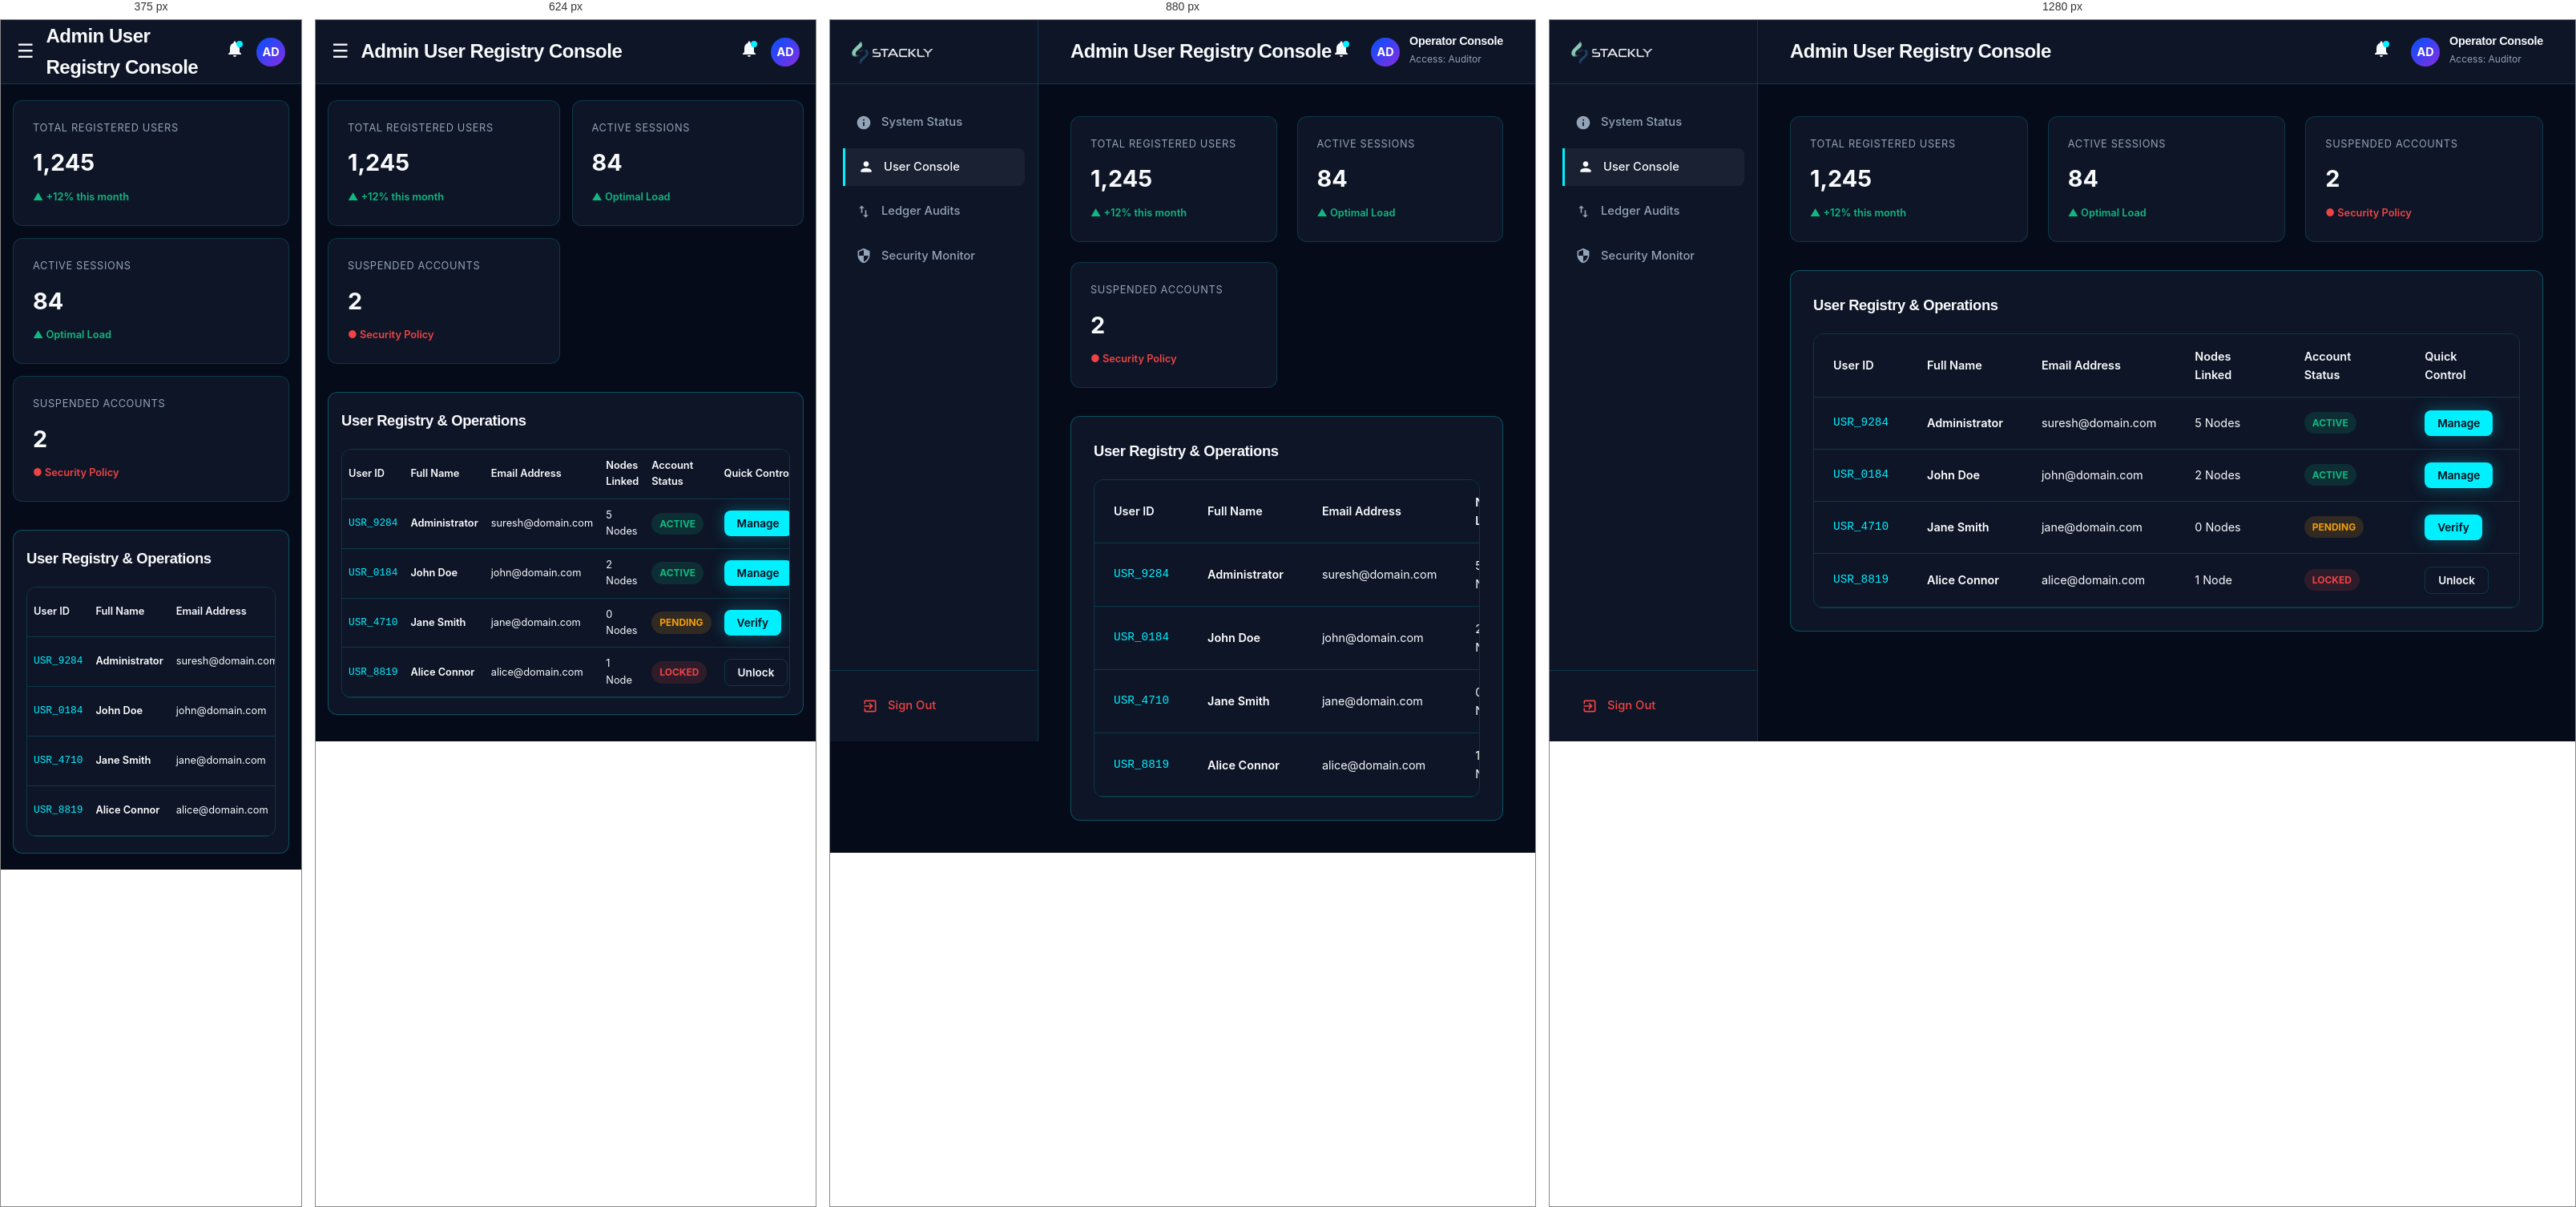
Rendered at 375 px, 624 px, 880 px and 1280 px, left to right.

<!-- file: admin-users.html -->
<!DOCTYPE html>
<html lang="en">
<head>
    <meta charset="UTF-8">
    <meta name="viewport" content="width=device-width, initial-scale=1.0">
    <title>Admin User Registry Console | Stackly Asset Management</title>
    <link rel="stylesheet" href="css/style.css?v=3.5">
</head>
<body class="section-dark">

    <div class="dashboard-container">
        <!-- Sidebar Navigation -->
        <aside class="dashboard-sidebar">
            <div class="sidebar-logo">
                <a href="admin-dashboard.html" class="logo">
                    <img src="assets/images/logo.webp" alt="Stackly Logo" style="height: 42px; width: auto; display: block;">
                </a>
            </div>
            
            <nav class="sidebar-menu">
                <a href="admin-dashboard.html" class="sidebar-item">
                    <svg viewBox="0 0 24 24"><path d="M12 2C6.48 2 2 6.48 2 12s4.47 10 10 10 10-4.48 10-10S17.52 2 12 2zm1 15h-2v-6h2v6zm0-8h-2V7h2v2z"/></svg>
                    <span>System Status</span>
                </a>
                <a href="admin-users.html" class="sidebar-item active">
                    <svg viewBox="0 0 24 24"><path d="M12 12c2.21 0 4-1.79 4-4s-1.79-4-4-4-4 1.79-4 4 1.79 4 4 4zm0 2c-2.67 0-8 1.34-8 4v2h16v-2c0-2.66-5.33-4-8-4z"/></svg>
                    <span>User Console</span>
                </a>
                
                <a href="admin-transactions.html" class="sidebar-item">
                    <svg viewBox="0 0 24 24"><path d="M16 17.01V10h-2v7.01h-3L15 21l4-3.99h-3zM9 3L5 6.99h3V14h2V6.99h3L9 3z"/></svg>
                    <span>Ledger Audits</span>
                </a>
                <a href="admin-security.html" class="sidebar-item">
                    <svg viewBox="0 0 24 24"><path d="M12 1L3 5v6c0 5.55 3.84 10.74 9 12 5.16-1.26 9-6.45 9-12V5l-9-4zm0 10.99h7c-.53 4.12-3.28 7.79-7 8.94V12H5V6.3l7-3.11v8.8z"/></svg>
                    <span>Security Monitor</span>
                </a>
            </nav>

            <div class="sidebar-footer">
                <a href="login.html" class="sidebar-item" style="color: var(--status-failed-text);">
                    <svg viewBox="0 0 24 24"><path d="M10.09 15.59L11.5 17l5-5-5-5-1.41 1.41L12.67 11H3v2h9.67l-2.58 2.59zM19 3H5c-1.11 0-2 .9-2 2v4h2V5h14v14H5v-4h-2v4c0 1.1.89 2 2 2h14c1.1 0 2-.9 2-2V5c0-1.1-.9-2-2-2z"/></svg>
                    <span>Sign Out</span>
                </a>
            </div>
        </aside>

        <!-- Main Body -->
        <main class="dashboard-main">
            <header class="dashboard-header">
                <div class="db-header-left">
                    <span class="db-hamburger">&#9776;</span>
                    <h2 class="db-title\">Admin User Registry Console</h2>
                </div>

                <div class="db-header-right">
                    <div class="db-bell" onclick="location.href=\'404.html\'">
                        <svg viewBox="0 0 24 24" fill="currentColor"><path d="M12 22c1.1 0 2-.9 2-2h-4c0 1.1.89 2 2 2zm6-6v-5c0-3.07-1.64-5.64-4.5-6.32V4c0-.83-.67-1.5-1.5-1.5s-1.5.67-1.5 1.5v.68C7.63 5.36 6 7.92 6 11v5l-2 2v1h16v-1l-2-2z"/></svg>
                        <span class="db-bell-dot"></span>
                    </div>

                    <div class="db-profile" onclick="location.href='user-dashboard.html'">
                        <div class="profile-avatar">AD</div>
                        <div class="profile-info">
                            <h4>Operator Console</h4>
                            <span>Access: Auditor</span>
                        </div>
                    </div>
                </div>
            </header>

            <!-- Dashboard Content -->
            <div class="dashboard-content">
                <!-- User Summary Stats Grid -->
                <div class="db-stats-grid">
                    <div class="db-stat-widget">
                        <span class="widget-lbl">Total Registered Users</span>
                        <div class="widget-val">1,245</div>
                        <span class="widget-perf up">▲ +12% this month</span>
                    </div>
                    <div class="db-stat-widget">
                        <span class="widget-lbl">Active Sessions</span>
                        <div class="widget-val">84</div>
                        <span class="widget-perf up">▲ Optimal Load</span>
                    </div>
                    <div class="db-stat-widget">
                        <span class="widget-lbl">Suspended Accounts</span>
                        <div class="widget-val">2</div>
                        <span class="widget-perf down" style="color:var(--status-failed-text);">● Security Policy</span>
                    </div>
                </div>

                <!-- User Management Table -->
                <div class="db-card">
                    <h3 class="db-card-title" style="margin-bottom: 20px;">User Registry & Operations</h3>
                    <div class="table-container">
                        <table class="tx-table" style="width: 100%;">
                            <thead>
                                <tr>
                                    <th>User ID</th>
                                    <th>Full Name</th>
                                    <th>Email Address</th>
                                    <th>Nodes Linked</th>
                                    <th>Account Status</th>
                                    <th>Quick Control</th>
                                </tr>
                            </thead>
                            <tbody>
                                <tr>
                                    <td style="font-family: monospace; color: var(--accent-cyan);">USR_9284</td>
                                    <td style="font-weight: 600; color: #fff;">Administrator</td>
                                    <td>suresh@domain.com</td>
                                    <td>5 Nodes</td>
                                    <td><span class="status-badge completed">ACTIVE</span></td>
                                    <td><button class="btn btn-cyan btn-sm" onclick="location.href=\'404.html\'">Manage</button></td>
                                </tr>
                                <tr>
                                    <td style="font-family: monospace; color: var(--accent-cyan);">USR_0184</td>
                                    <td style="font-weight: 600; color: #fff;">John Doe</td>
                                    <td>john@domain.com</td>
                                    <td>2 Nodes</td>
                                    <td><span class="status-badge completed">ACTIVE</span></td>
                                    <td><button class="btn btn-cyan btn-sm" onclick="location.href=\'404.html\'">Manage</button></td>
                                </tr>
                                <tr>
                                    <td style="font-family: monospace; color: var(--accent-cyan);">USR_4710</td>
                                    <td style="font-weight: 600; color: #fff;">Jane Smith</td>
                                    <td>jane@domain.com</td>
                                    <td>0 Nodes</td>
                                    <td><span class="status-badge pending">PENDING</span></td>
                                    <td><button class="btn btn-cyan btn-sm" onclick="location.href=\'404.html\'">Verify</button></td>
                                </tr>
                                <tr>
                                    <td style="font-family: monospace; color: var(--accent-cyan);">USR_8819</td>
                                    <td style="font-weight: 600; color: #fff;">Alice Connor</td>
                                    <td>alice@domain.com</td>
                                    <td>1 Node</td>
                                    <td><span class="status-badge failed" style="background: rgba(239,68,68,0.15); color: var(--status-failed-text);">LOCKED</span></td>
                                    <td><button class="btn btn-secondary btn-sm" style="border: 1px solid var(--border-dark);" onclick="location.href=\'404.html\'">Unlock</button></td>
                                </tr>
                            </tbody>
                        </table>
                    </div>
                </div>
            </div>
        </main>
    </div>

    <script src="js/script.js?v=3.5"></script>
    <div class="drawer-overlay"></div>
</body>
</html>


/* @media block from style.css */
@media (min-width: 992px) {
    .team-grid {
        grid-template-columns: repeat(3, 1fr) !important;
    }
}

/* @media block from style.css */
@media (max-width: 1024px) {
    .hero-grid {
        grid-template-columns: 1fr;
        text-align: center;
    }
    .hero-title {
        font-size: 2.8rem;
    }
    .hero-desc {
        margin-left: auto;
        margin-right: auto;
    }
    .hero-actions {
        justify-content: center;
    }
    .hero-stats {
        justify-content: center;
    }
    .portfolio-layout {
        grid-template-columns: 1fr;
    }
    .contact-layout {
        grid-template-columns: 1fr;
    }
    .footer-grid {
        grid-template-columns: 1fr repeat(2, 1fr);
    }
}

/* @media block from style.css */
@media (max-width: 768px) {
    .section-padding {
        padding: 60px 0 !important;
    }
    .hero {
        padding-top: calc(var(--header-height) + 35px) !important;
        padding-bottom: 60px !important;
        min-height: auto !important;
    }
    .hero-title {
        font-size: 2.2rem !important;
        line-height: 1.25 !important;
    }
    .hero-tagline {
        font-size: 0.78rem !important;
        padding: 5px 12px !important;
    }
    .hero-desc {
        font-size: 0.95rem !important;
        margin-bottom: 25px !important;
    }
    .hero-actions {
        flex-direction: column !important;
        width: 100% !important;
        gap: 10px !important;
        margin-bottom: 35px !important;
    }
    .hero-actions .btn {
        width: 100% !important;
        text-align: center !important;
    }
    .hero-stats {
        gap: 15px !important;
        width: 100% !important;
        justify-content: space-between !important;
    }
    .hero-stat-item h4 {
        font-size: 1.4rem !important;
    }
    .hero-stat-item p {
        font-size: 0.75rem !important;
    }
    .hero-floating-badge-1 {
        top: -10px !important;
        left: -5px !important;
        font-size: 0.72rem !important;
        padding: 5px 8px !important;
    }
    .hero-floating-badge-2 {
        bottom: -10px !important;
        right: -5px !important;
        font-size: 0.72rem !important;
        padding: 5px 8px !important;
    }
    .navbar-container {
        padding: 0 10px;
    }
    .nav-links {
        position: fixed;
        top: var(--header-height);
        left: 0;
        width: 100%;
        height: calc(100vh - var(--header-height));
        background: var(--bg-dark-secondary);
        flex-direction: column;
        align-items: center;
        padding-top: 60px;
        gap: 30px;
        transform: translateY(-100%);
        transition: var(--transition-normal);
        z-index: 999;
        border-top: 1px solid var(--border-dark);
        overflow-y: auto;
    }
    .nav-links.active {
        transform: translateY(0);
    }
    .nav-actions {
        display: none; /* Collapsed under mobile navigation */
    }
    .hamburger {
        display: flex;
    }
    .hamburger.active span:nth-child(1) {
        transform: translateY(8px) rotate(45deg);
    }
    .hamburger.active span:nth-child(2) {
        opacity: 0;
    }
    .hamburger.active span:nth-child(3) {
        transform: translateY(-8px) rotate(-45deg);
    }
    .timeline::after {
        left: 20px;
    }
    .timeline-item {
        width: 100%;
        padding-left: 45px;
        padding-right: 0;
        text-align: left !important;
    }
    .timeline-item:nth-child(even) {
        left: 0;
    }
    .timeline-dot {
        left: 10px !important;
        right: auto !important;
    }
    .timeline-content {
        max-width: 100%;
    }
    .portfolio-layout {
        grid-template-columns: 1fr !important;
        gap: 25px !important;
    }
    .portfolio-overview-card {
        padding: 24px 18px !important;
    }
    .p-total-val {
        font-size: 2.2rem !important;
    }
    .p-details-grid {
        grid-template-columns: repeat(3, 1fr) !important;
        gap: 8px !important;
        padding-bottom: 20px !important;
    }
    .p-detail-item span {
        font-size: 0.72rem !important;
    }
    .p-detail-item h4 {
        font-size: 0.95rem !important;
    }
    .donut-svg {
        width: 180px !important;
        height: 180px !important;
    }
    .donut-label-center h3 {
        font-size: 1.5rem !important;
    }
    .assets-grid, .resources-grid, .security-grid, .team-grid {
        grid-template-columns: 1fr !important;
        gap: 20px !important;
    }
    .asset-card, .resource-card, .security-card, .db-card {
        padding: 20px 16px !important;
    }
    .footer-grid {
        grid-template-columns: 1fr !important;
        gap: 30px !important;
    }
    .footer-bottom {
        flex-direction: column !important;
        text-align: center !important;
        gap: 15px !important;
    }
    .footer-legal-links {
        justify-content: center !important;
        gap: 12px !important;
    }
    /* Dashboard Responsive Sidebar Drawer */
    .dashboard-sidebar {
        transform: translateX(-100%);
        box-shadow: none;
    }
    .dashboard-sidebar.active {
        transform: translateX(0);
        box-shadow: 10px 0 30px rgba(0, 0, 0, 0.5);
    }
    .dashboard-main {
        margin-left: 0;
        width: 100%;
    }
    .dashboard-header {
        padding: 0 20px;
    }
    .db-hamburger {
        display: block;
    }
    .profile-info {
        display: none !important;
    }
    .db-title {
        font-size: 1.05rem !important;
        white-space: nowrap;
        overflow: hidden;
        text-overflow: ellipsis;
        max-width: 170px;
    }
    .db-header-right {
        gap: 15px !important;
    }
    .db-welcome-banner {
        padding: 18px 16px !important;
        flex-direction: column !important;
        align-items: flex-start !important;
        gap: 15px !important;
    }
    .db-welcome-banner > div:last-child {
        width: 100% !important;
        display: flex !important;
        flex-direction: column !important;
        gap: 8px !important;
    }
    .db-welcome-banner a {
        width: 100% !important;
        text-align: center !important;
    }
    .db-stats-grid {
        grid-template-columns: 1fr 1fr !important;
        gap: 15px !important;
    }
    .db-grid-row, .db-grid-row.watchlist-row {
        grid-template-columns: 1fr !important;
    }
    .tx-table {
        min-width: 100% !important;
    }
    .tx-table th, .tx-table td {
        padding: 10px 8px !important;
        font-size: 0.8rem !important;
    }
    .dashboard-content {
        padding: 20px 15px !important;
    }
}

/* @media block from style.css */
@media (max-width: 480px) {
    .p-details-grid {
        grid-template-columns: 1fr !important;
        gap: 12px !important;
    }
    .db-stats-grid {
        grid-template-columns: 1fr !important;
    }
    .auth-card {
        padding: 24px 16px;
    }
}

/* @media block from style.css */
@media (max-width: 768px) {
    .nav-actions {
        display: none !important;
    }
    .nav-links .drawer-actions {
        display: flex !important;
        flex-direction: column !important;
        width: 100% !important;
        gap: 10px !important;
        margin-top: 25px !important;
        margin-bottom: 10px !important;
    }
    .nav-links .drawer-actions .btn {
        width: 100% !important;
        text-align: center !important;
        padding: 10px 0 !important;
    }
}

/* @media block from style.css */
@media (max-width: 768px) {
    .nav-links {
        position: fixed !important;
        top: 0 !important;
        right: 0 !important;
        width: 300px !important;
        height: 100vh !important;
        background: var(--bg-dark-secondary) !important;
        flex-direction: column !important;
        align-items: flex-start !important;
        justify-content: flex-start !important;
        padding: 30px 24px !important;
        gap: 15px !important;
        transform: translateX(100%) !important;
        visibility: hidden !important;
        transition: transform var(--transition-normal), visibility var(--transition-normal) !important;
        z-index: 2000 !important;
        border-left: 1px solid var(--border-dark) !important;
        border-top: none !important;
        box-shadow: -5px 0 25px rgba(0,0,0,0.5);
        overflow-y: auto !important;
    }
    .nav-links.active {
        transform: translateX(0) !important;
        visibility: visible !important;
    }
    .nav-links .nav-link {
        font-size: 1.1rem;
        padding: 10px 15px !important;
        width: 100%;
        display: block;
        border-radius: 6px;
        transition: var(--transition-fast);
        border-bottom: none !important;
    }
    .nav-links .nav-link.active {
        border: 1px solid var(--accent-cyan) !important;
        color: var(--accent-cyan) !important;
        background: rgba(0, 240, 255, 0.05) !important;
    }
    .nav-links .mobile-only {
        display: flex !important;
    }
    .drawer-close {
        color: var(--accent-cyan);
        font-size: 1.8rem;
        cursor: pointer;
        border: none;
        background: none;
        line-height: 1;
        transition: var(--transition-fast);
    }
    .drawer-close:hover {
        transform: rotate(90deg);
        color: #ff007f;
    }
}

/* @media block from style.css */
@media (max-width: 992px) {
    .footer-grid {
        grid-template-columns: 1.2fr 1fr 1fr;
        gap: 30px;
    }
}

/* @media block from style.css */
@media (max-width: 768px) {
    .footer-grid {
        grid-template-columns: 1fr !important;
        gap: 25px;
    }
}